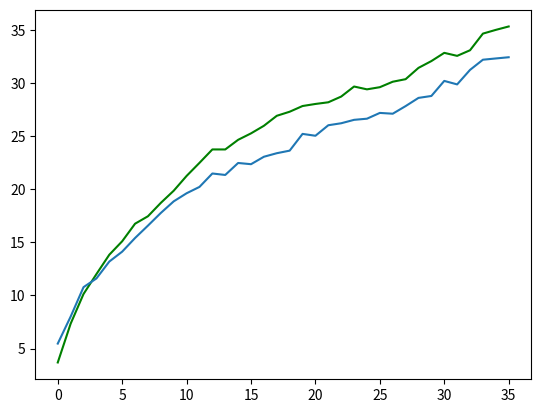

Write Python code to recreate this figure.
import numpy as np
from numpy.random import exponential
import matplotlib.pyplot as plt
from math import e
from collections import deque


# def reservation_call_rate(t): # minutes between callers, on average
#     if 0 <= t < 3*60:
#         return(3)
#     if 3*60 <= t < 6*60:
#         return(3)
#     if 6*60 <= t < 9*60:
#         return(3)

def reservation_call_rate(t): # minutes between callers, on average
    return(3)

def late_call_rate(t):
    return(5)

def call_length_rate(t): # average length of call
    return(3)

# The likelihood that a caller drops the call because there are too many people ahead of them.
# This should probably be based on how long they have been waiting instead
def walkoutProb(onHoldQueueLength): 
    if(np.random.binomial(size=1, n=1, p= 1/(1+e**(-(onHoldQueueLength-6))))):
        return True
    else:
        return False

# Class for a caller
# Takes current time, previous caller, and the on hold queue as parameters
class Caller():
    def __init__(self, time, prev_caller, onHoldQueue):
        if(walkoutProb(len(onHoldQueue))):
            self.walkout = True
            self.initial_time = time
            self.done_time = time
            self.wait_time = 0
        else:
            self.walkout = False
            onHoldQueue.append(self)
            self.initial_time = time
            self.call_time = exponential(call_length_rate(time))
            if prev_caller == 'NULL':
                onHoldQueue.popleft()
                self.wait_time = 0
                self.done_time = self.initial_time + self.call_time
            else:          
                self.wait_time = max(0,prev_caller.done_time - time)
                onHoldQueue.popleft()
                self.done_time = self.initial_time + self.wait_time + self.call_time
            
        
def simulate(num=10):
    simulation = []
    for _ in range(num):
        time = exponential(reservation_call_rate(0))
        onHoldQueue = deque() 
        callers = [Caller(time,'NULL', onHoldQueue)]
        while time < 9*60:
            time += exponential(reservation_call_rate(time))
            if time < 9*60:
                caller = Caller(time,callers[-1], onHoldQueue)
                callers.append(caller)
            # otherwise, we are closed
        
        simulation.append(callers)
    return(simulation)

# dt is the time increment, width of a bin
dt = 15

wait_times = []

for i in range(int(9*60/dt)):
    wait_times.append([])

simulation = simulate(1000)
walkoutCount = 0
callerCount = 0

for record in simulation:    
    for caller in record:
        callerCount += 1
        if(caller.walkout is False):
            wait_times[int(caller.initial_time/dt)].append(caller.wait_time)
        else:
            walkoutCount += 1
print("Total callers: %d\n" % callerCount)
print("Walkout count: %d\n" % walkoutCount)

# Plot the average wait time and standard deviation for the wait time for the simulation
plt.plot([np.average(time) for time in wait_times], color = 'green')
plt.plot([np.std(time) for time in wait_times])
plt.show()


#t = np.linspace(0,16*60,num=16*6)
#
#plt.plot([customer.initial_time for customer in customers],\
#         [customer.wait_time for customer in customers])
##plt.plot(t,t**2)
##plt.plot(t,[reservation_call_rate(i) for i in t])
#
#plt.show()
#


    
